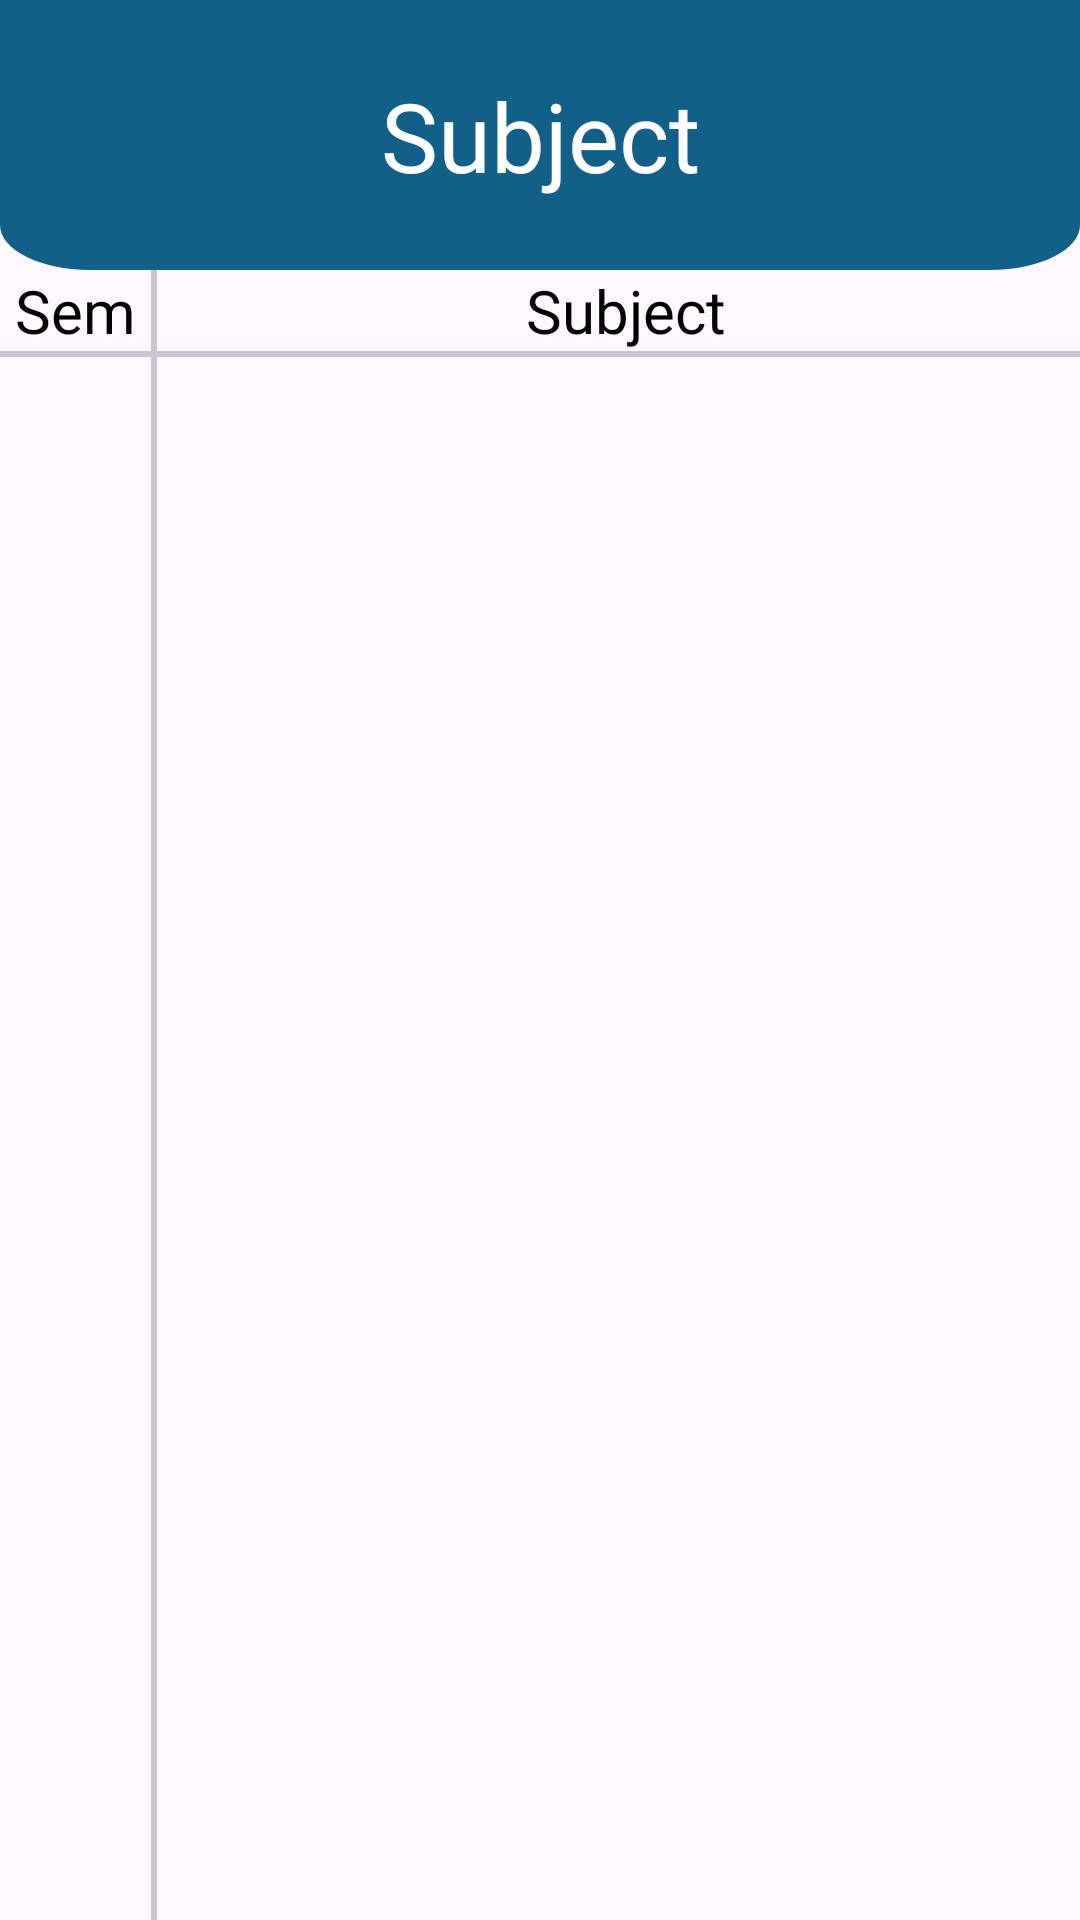

This screen was rendered from an Android layout file. Write that file and the resources it references.
<!-- AndroidManifest.xml: application theme Theme.GCWCampus -->
<!-- res/layout/activity_subject_faculty.xml -->
<?xml version="1.0" encoding="utf-8"?>
<androidx.constraintlayout.widget.ConstraintLayout xmlns:android="http://schemas.android.com/apk/res/android"
    xmlns:app="http://schemas.android.com/apk/res-auto"
    xmlns:tools="http://schemas.android.com/tools"
    android:id="@+id/main"
    android:layout_width="match_parent"
    android:layout_height="match_parent"
    tools:context=".activities.SubjectFacultyActivity">

    <ImageView
        android:id="@+id/imageView9"
        android:layout_width="match_parent"
        android:layout_height="90dp"
        android:contentDescription="@string/image_description"
        android:scaleType="fitXY"
        android:src="@drawable/profile_vector"
        app:layout_constraintEnd_toEndOf="parent"
        app:layout_constraintStart_toStartOf="parent"
        app:layout_constraintTop_toTopOf="parent" />

    <TextView
        android:id="@+id/textView22"
        android:layout_width="wrap_content"
        android:layout_height="wrap_content"
        android:fontFamily="@font/titillium_web_bold"
        android:text="@string/subject"
        android:textColor="@color/white_text"
        android:textSize="32sp"
        app:layout_constraintBottom_toBottomOf="@+id/imageView9"
        app:layout_constraintEnd_toEndOf="parent"
        app:layout_constraintStart_toStartOf="parent"
        app:layout_constraintTop_toTopOf="@+id/imageView9" />

    <RelativeLayout
        android:layout_width="0dp"
        android:layout_height="wrap_content"
        app:layout_constraintEnd_toEndOf="parent"
        app:layout_constraintStart_toStartOf="parent"
        app:layout_constraintTop_toBottomOf="@+id/imageView9">

        <TextView
            android:id="@+id/dep_textview"
            android:layout_width="wrap_content"
            android:layout_height="wrap_content"
            android:fontFamily="@font/titillium_web_regular"
            android:textColor="@color/black_text"
            android:text="@string/sem"
            android:gravity="center"
            android:textSize="20sp"
            android:layout_alignParentStart="true"
            android:layout_marginStart="5dp"
            android:layout_alignParentTop="true"/>

        <com.google.android.material.divider.MaterialDivider
            android:id="@+id/divider1"
            android:layout_width="2dp"
            android:layout_height="match_parent"
            android:layout_marginStart="5dp"
            android:layout_marginEnd="5dp"
            app:dividerThickness="1dp"
            android:layout_toEndOf="@+id/dep_textview"
            android:layout_alignParentTop="true"
            android:layout_alignParentBottom="true"/>

        <TextView
            android:layout_width="wrap_content"
            android:layout_height="wrap_content"
            android:textSize="20sp"
            android:text="@string/subject"
            android:fontFamily="@font/titillium_web_regular"
            android:textColor="@color/black_text"
            android:layout_toEndOf="@+id/divider1"
            android:layout_alignParentTop="true"
            android:gravity="center"
            android:layout_alignParentEnd="true"/>

        <com.google.android.material.divider.MaterialDivider
            android:id="@+id/horizontal_divider"
            android:layout_width="match_parent"
            android:layout_height="2dp"
            android:layout_alignParentStart="true"
            android:layout_alignParentEnd="true"
            app:dividerThickness="1dp"
            android:layout_below="@+id/dep_textview"/>

        <RelativeLayout
            android:layout_width="wrap_content"
            android:layout_height="wrap_content"
            android:layout_below="@+id/horizontal_divider"
            android:layout_alignParentStart="true"
            android:layout_alignEnd="@+id/divider1">

            <androidx.recyclerview.widget.RecyclerView
                android:id="@+id/rv_sem"
                android:layout_width="match_parent"
                android:layout_height="wrap_content"
                android:layout_alignParentStart="true"
                android:layout_alignParentEnd="true"
                android:layout_marginBottom="10dp"/>

        </RelativeLayout>

        <RelativeLayout
            android:layout_width="wrap_content"
            android:layout_height="wrap_content"
            android:layout_below="@+id/horizontal_divider"
            android:layout_toEndOf="@id/divider1"
            android:layout_alignParentEnd="true">

            <androidx.recyclerview.widget.RecyclerView
                android:id="@+id/rv_subject_faculty"
                android:layout_width="match_parent"
                android:layout_height="wrap_content"
                android:layout_alignParentStart="true"
                android:layout_alignParentEnd="true"
                android:layout_marginBottom="10dp"/>

        </RelativeLayout>

    </RelativeLayout>

</androidx.constraintlayout.widget.ConstraintLayout>
<!-- resources referenced by this layout -->
<resources>
  <color name="black_text">#FF000000</color>
  <color name="white_text">#FFFFFFFF</color>
  <!-- drawable profile_vector (drawable) -->
  <vector xmlns:android="http://schemas.android.com/apk/res/android"
      android:width="360dp"
      android:height="180dp"
      android:viewportWidth="360"
      android:viewportHeight="180">
    <path
        android:pathData="M0,0H360V150C360,166.57 346.57,180 330,180H30C13.43,180 0,166.57 0,150V0Z"
        android:fillColor="#126087"/>
  </vector>
  <string name="image_description">This is image</string>
  <string name="sem">Sem</string>
  <string name="subject">Subject</string>
  <style name="Theme.GCWCampus" parent="Base.Theme.GCWCampus" />
  <style name="Base.Theme.GCWCampus" parent="Theme.Material3.DayNight.NoActionBar">
          
          <item name="colorPrimary">@color/button_color</item>
      </style>
  <color name="button_color">#FF1EAAEF</color>
</resources>
